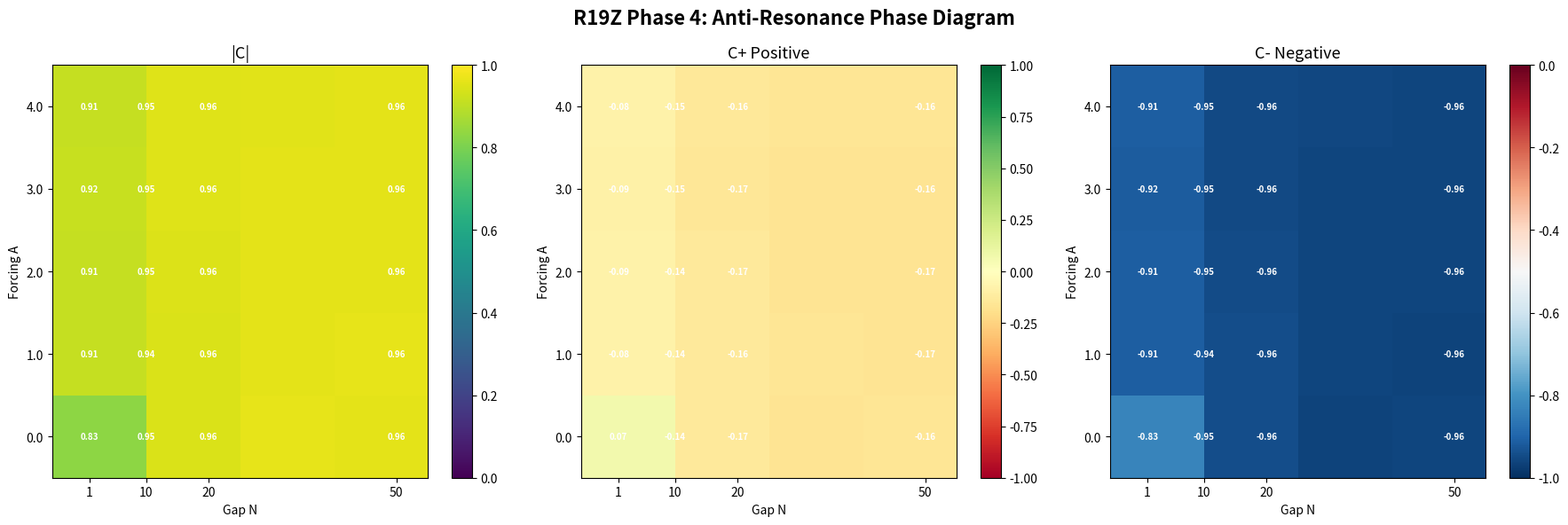
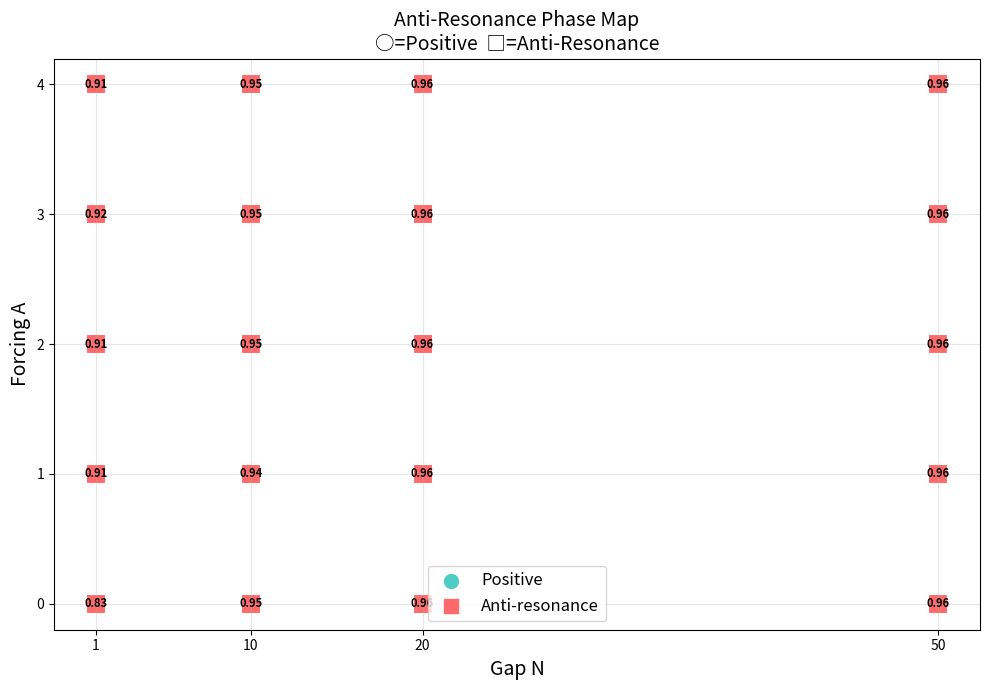

These charts were generated, in order, by the following Python code:
"""R19Z Phase 4: Anti-Resonance — Ultra-fast version"""
import numpy as np, matplotlib
matplotlib.use('Agg')
import matplotlib.pyplot as plt
import json

np.set_printoptions(precision=3)

class GS:
    def __init__(s,sz=6):
        s.size=sz; s.u=np.ones((sz,sz)); s.v=np.zeros((sz,sz))
        r=max(1,sz//4); c=sz//2; s.u[c-r:c+r,c-r:c+r]=0.5; s.v[c-r:c+r,c-r:c+r]=0.25
    def lap(s,f): return np.roll(f,1,0)+np.roll(f,-1,0)+np.roll(f,1,1)+np.roll(f,-1,1)-4*f
    def step(s,dt=1.0,p=None):
        du=0.16*s.lap(s.u)-s.u*s.v**2+0.035*(1-s.u)
        dv=0.08*s.lap(s.v)+s.u*s.v**2-0.1*s.v
        if p is not None: du+=p
        s.u=np.clip(s.u+du*dt,0,1); s.v=np.clip(s.v+dv*dt,0,1)
    def mv(s): return float(np.mean(s.v))
    def cx(s): return float(np.var(s.v))

class SP:
    def __init__(s,sz=4):
        s.size=sz; s.thr=np.maximum(np.random.normal(4,0.5,(sz,sz)),2.0)
        s.h=np.random.uniform(0,1,(sz,sz)); s.av_log=[]
    def step(s):
        x,y=np.random.randint(0,s.size,2); s.h[x,y]+=1
        total=0
        for _ in range(15):
            m=s.h>=s.thr
            if not np.any(m): break
            total+=int(np.sum(m)); s.h-=s.thr*m.astype(float)
            m2=m.astype(float)
            s.h+=np.roll(m2,1,0)+np.roll(m2,-1,0)+np.roll(m2,1,1)+np.roll(m2,-1,1)
        s.av_log.append(total); return total
    def mh(s): return float(np.mean(s.h))

def xc(x,y,ml=10):
    x=(x-np.mean(x))/(np.std(x)+1e-10); y=(y-np.mean(y))/(np.std(y)+1e-10)
    n=len(x); lags=np.arange(-ml,ml+1); c=np.zeros(len(lags))
    for i,lag in enumerate(lags):
        if lag<0: c[i]=np.mean(x[-lag:]*y[:n+lag]) if n+lag>0 else 0
        elif lag>0: c[i]=np.mean(x[:n-lag]*y[lag:]) if n-lag>0 else 0
        else: c[i]=np.mean(x*y)
    return lags,c

def run(N,coup,ns,fa):
    gs=GS(6); sp=SP(4); gv,sh=[],[]
    for t in range(ns):
        f=fa*np.sin(2*np.pi*0.1*t)
        for _ in range(N):
            cx=gs.cx(); sp.thr*=0.99; sp.thr+=0.01*(1+coup*cx*0.5); sp.step()
            if abs(f)>0.1:
                for _ in range(int(abs(f)*3)):
                    x,y=np.random.randint(0,sp.size,2); sp.h[x,y]+=1
                sp.step()
        av=sp.av_log[-1] if sp.av_log else 0
        an=av/(sp.size*sp.size+1)
        gp=coup*an*np.random.randn(gs.size,gs.size)*0.01+f*0.01
        gs.step(p=gp)
        gv.append(gs.mv()); sh.append(sp.mh())
    return np.array(gv),np.array(sh)

As=[0.0,1.0,2.0,3.0,4.0]; Ns=[1,10,20,50]
res=np.zeros((len(As),len(Ns),3))

for i,A in enumerate(As):
    for j,N in enumerate(Ns):
        np.random.seed(42)
        gv,sh=run(N,0.5,40,A)
        l,c=xc(gv[8:],sh[8:],ml=8)
        cmx=float(np.max(c)); cmn=float(np.min(c))
        res[i,j,0]=max(abs(cmx),abs(cmn)); res[i,j,1]=cmx; res[i,j,2]=cmn
        sgn="+" if abs(cmx)>abs(cmn) else "-"
        print(f"A={A:.1f} N={N:2d}: |C|={res[i,j,0]:.3f} C+={cmx:.3f} C-={cmn:.3f} [{sgn}]")

# Phase diagram
fig,axes=plt.subplots(1,3,figsize=(18,6))
for idx,(d,t,cmap,v1,v2) in enumerate([
    (res[:,:,0],'|C|','viridis',0,1),(res[:,:,1],'C+ Positive','RdYlGn',-1,1),(res[:,:,2],'C- Negative','RdBu_r',-1,0)]):
    im=axes[idx].imshow(d,aspect='auto',cmap=cmap,origin='lower',extent=[-5,55,-0.5,4.5],vmin=v1,vmax=v2)
    axes[idx].set_xticks(Ns); axes[idx].set_xticklabels(Ns); axes[idx].set_yticks(As); axes[idx].set_yticklabels([f'{a:.1f}' for a in As])
    axes[idx].set_xlabel('Gap N'); axes[idx].set_ylabel('Forcing A'); axes[idx].set_title(t,fontsize=13)
    plt.colorbar(im,ax=axes[idx])
    for ii in range(len(As)):
        for jj in range(len(Ns)):
            axes[idx].text(Ns[jj],As[ii],f'{d[ii,jj]:.2f}',ha='center',va='center',fontsize=7,fontweight='bold',color='white')
plt.suptitle('R19Z Phase 4: Anti-Resonance Phase Diagram',fontsize=16,fontweight='bold')
plt.tight_layout()
plt.savefig('r19z_antiresonance_phase_diagram.png',dpi=150,bbox_inches='tight')
plt.close()

# Phase map
fig2,ax=plt.subplots(figsize=(10,7))
sm=np.where(res[:,:,1]>-res[:,:,2],1,-1)
for i,A in enumerate(As):
    for j,N in enumerate(Ns):
        if sm[i,j]>0: ax.scatter(N,A,c='#4ecdc4',s=200,marker='o',edgecolors='white',linewidth=1.5)
        else: ax.scatter(N,A,c='#ff6b6b',s=200,marker='s',edgecolors='white',linewidth=1.5)
        ax.annotate(f'{res[i,j,0]:.2f}',(N,A),fontsize=8,ha='center',va='center',fontweight='bold',color='black')
ax.set_xlabel('Gap N',fontsize=14); ax.set_ylabel('Forcing A',fontsize=14)
ax.set_title('Anti-Resonance Phase Map\n○=Positive  □=Anti-Resonance',fontsize=14)
ax.set_xticks(Ns); ax.set_yticks(As); ax.grid(True,alpha=0.3)
ax.scatter([],[],c='#4ecdc4',s=100,marker='o',label='Positive'); ax.scatter([],[],c='#ff6b6b',s=100,marker='s',label='Anti-resonance')
ax.legend(fontsize=12)
plt.tight_layout(); plt.savefig('r19z_antiresonance_phase_map.png',dpi=150,bbox_inches='tight'); plt.close()

with open('r19z_antiresonance_phase.json','w') as f: json.dump({'As':As,'Ns':Ns,'results':res.tolist(),'sign_map':sm.tolist()},f,indent=2)
print(f"\nDone. Anti-res cells: {int(np.sum(sm<0))}/{len(As)*len(Ns)}")
